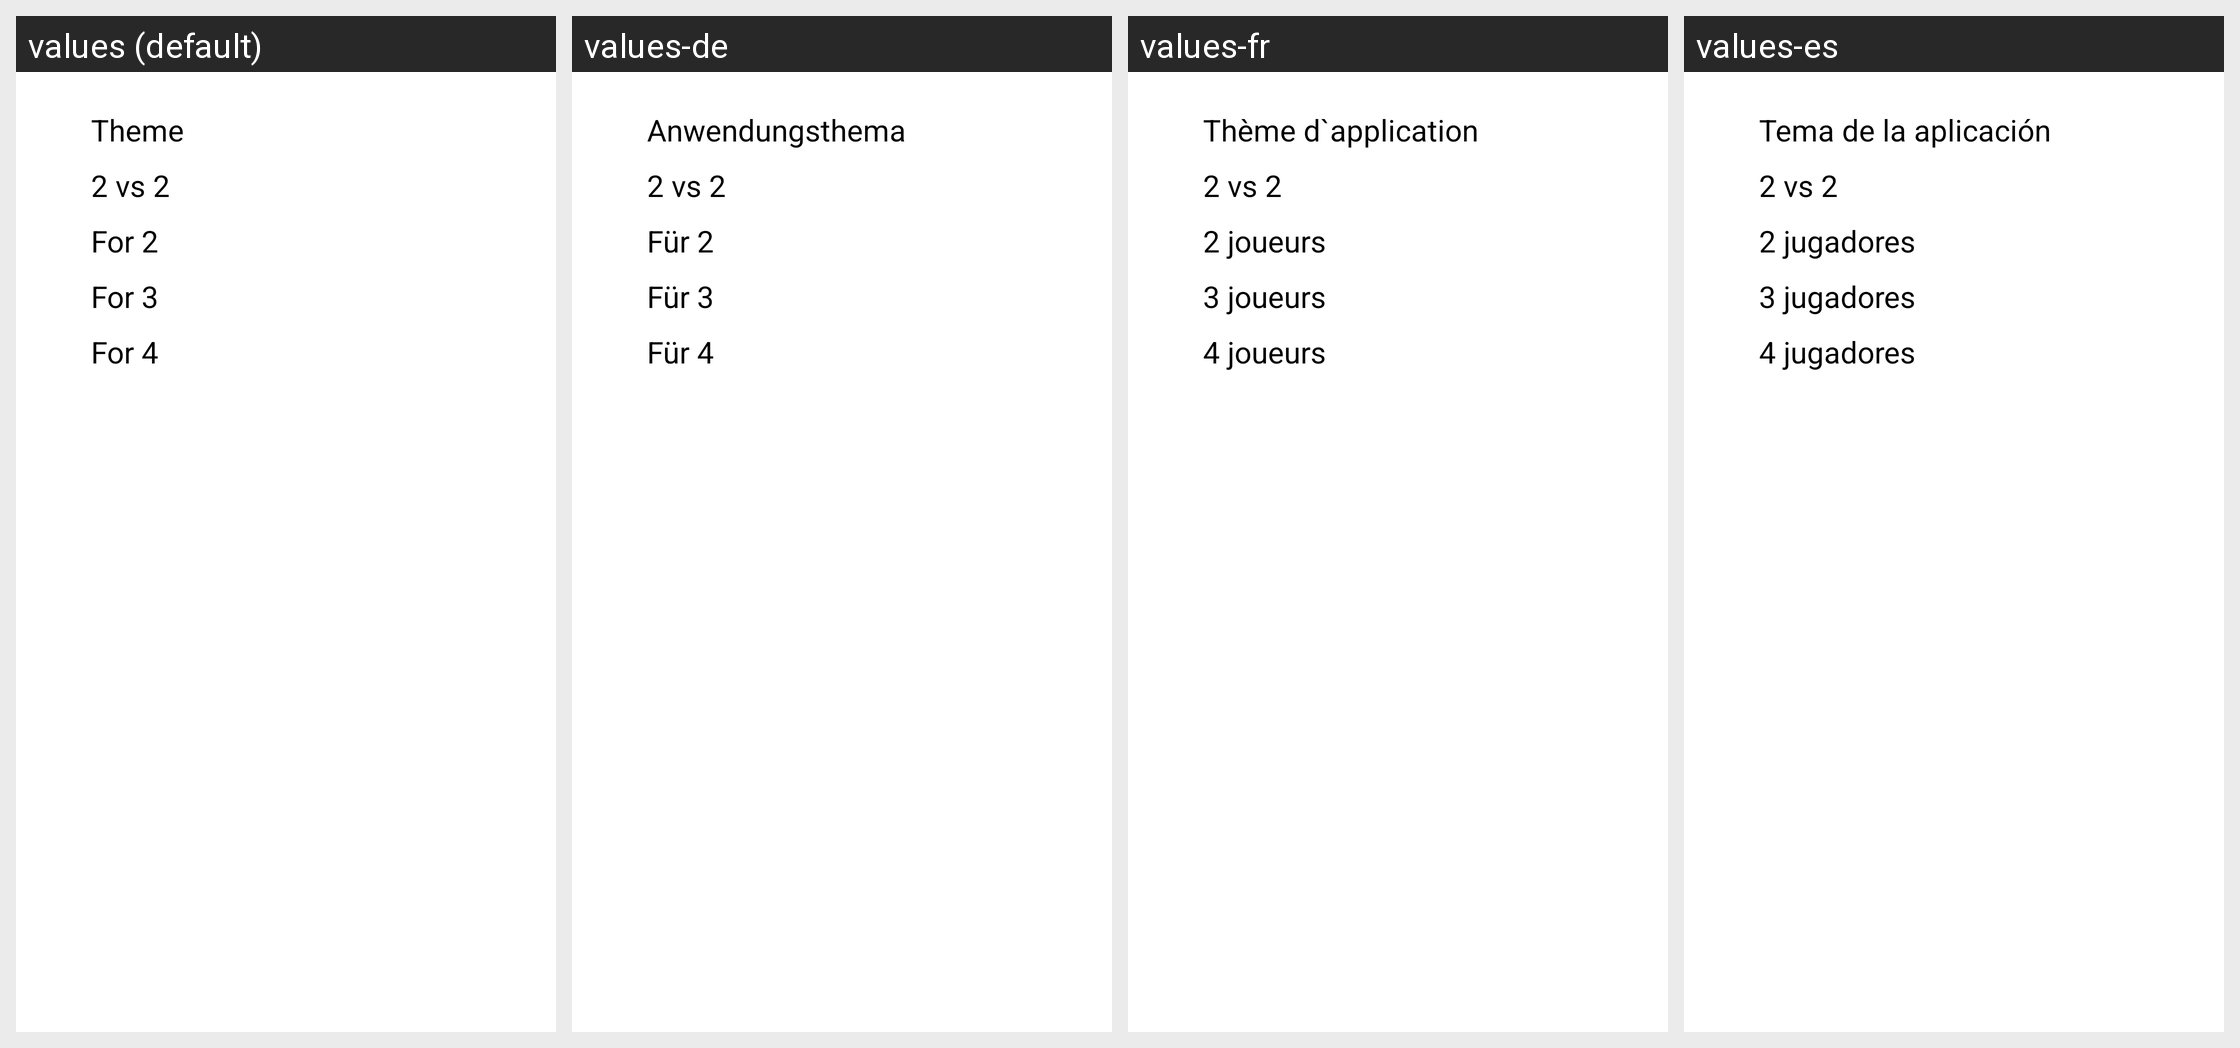

Here is an Android app screen in its default locale and in the app's own translations. Write out the translated-string differences for the strings that appear on this screen.
Android screen res/layout/fragment_menu.xml rendered under 4 locales, left to right: values (default), values-de, values-fr, values-es. Device: Nexus 5 (rendered at 1080×1920; each locale shown at half size, 540×960, under a caption strip naming it); theme Theme.Cyanea.Dark.LightActionBar.
Other locales in the repository, not shown: values-bg, values-it, values-pl, values-ru, values-ua.
Strings drawn on this screen, with the default value and each locale's value (text and hints the layout hard-codes, and strings that could not be matched under every locale, appear in the picture but are not listed):

theme
  values: Theme
  values-de: Anwendungsthema
  values-fr: Thème d`application
  values-es: Tema de la aplicación

vs22
  values: 2 vs 2
  values-de: 2 vs 2
  values-fr: 2 vs 2
  values-es: 2 vs 2

vs2
  values: For 2
  values-de: Für 2
  values-fr: 2 joueurs
  values-es: 2 jugadores

vs3
  values: For 3
  values-de: Für 3
  values-fr: 3 joueurs
  values-es: 3 jugadores

vs4
  values: For 4
  values-de: Für 4
  values-fr: 4 joueurs
  values-es: 4 jugadores
